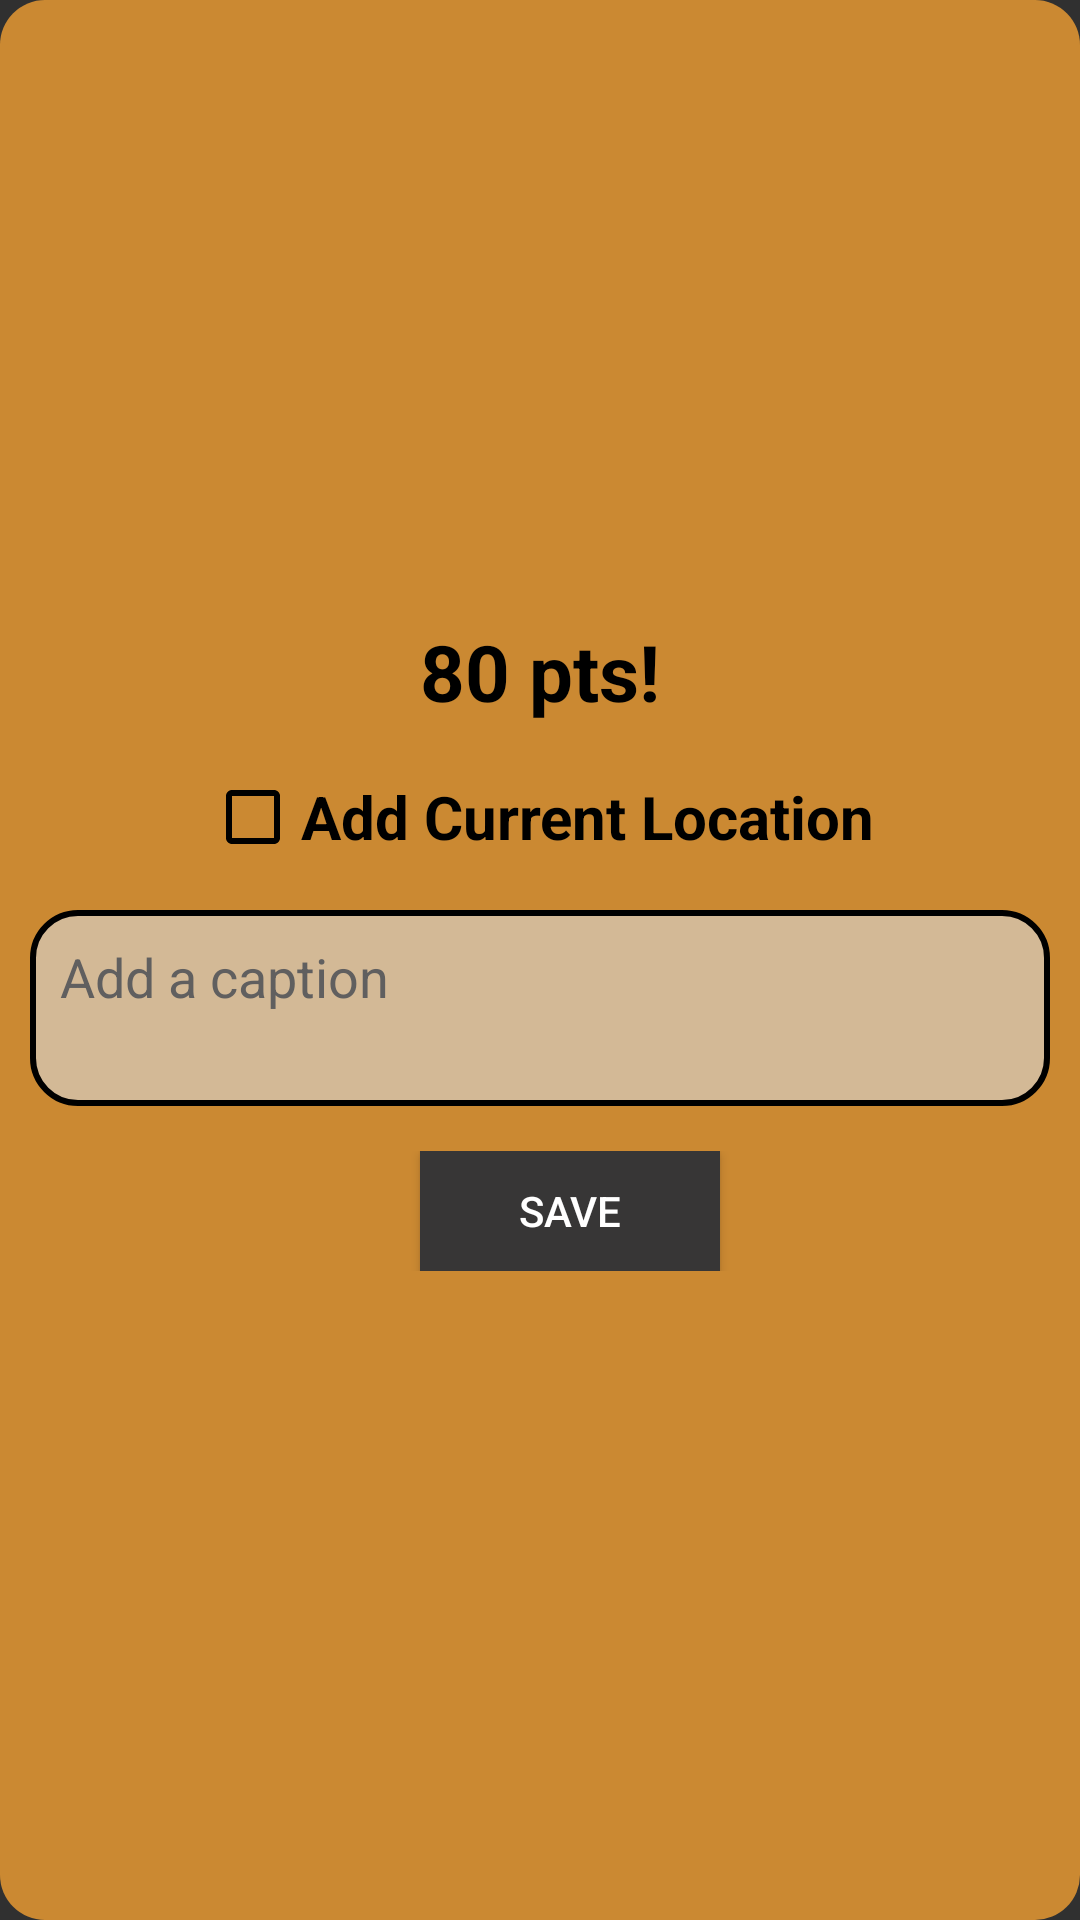

Reconstruct the res/layout file that produces this screen, plus the resources it refers to.
<!-- AndroidManifest.xml: application theme Theme.ProjectQR -->
<!-- res/layout/fragment_geolocation.xml -->
<?xml version="1.0" encoding="utf-8"?>
<LinearLayout xmlns:android="http://schemas.android.com/apk/res/android"
    android:layout_width="match_parent"
    android:layout_height="wrap_content"
    android:layout_margin="20dp"
    android:padding="10dp"
    android:background="@drawable/rounded_edittext"
    android:backgroundTint="@color/orange"
    android:orientation="vertical"
    android:gravity="center">

    <TextView
        android:id="@+id/txtview_geo_points"
        android:layout_width="wrap_content"
        android:layout_height="wrap_content"
        android:text="80 pts!"
        android:textColor="@color/black"
        android:textSize="26dp"
        android:textStyle="bold"/>

    <CheckBox
        android:id="@+id/chkbox_geo_addloc"
        android:layout_width="wrap_content"
        android:layout_height="wrap_content"
        android:text="Add Current Location"
        android:textStyle="bold"
        android:textColor="@color/black"
        android:textSize="20dp"
        android:buttonTint="@color/black"
        android:layout_marginTop="15dp"/>

    <EditText
        android:id="@+id/edittext_geo_comment"
        android:layout_width="match_parent"
        android:layout_height="wrap_content"
        android:lines="2"
        android:background="@drawable/editttext"
        android:layout_marginTop="15dp"
        android:hint="Add a caption"
        android:textColorHint="?attr/android:textColorHint"
        android:gravity="start"
        android:padding="10dp"/>

    <LinearLayout
        android:layout_width="match_parent"
        android:layout_height="wrap_content"
        android:layout_marginTop="15dp"
        android:layout_marginBottom="10dp"
        android:gravity="center">

        <Button
            android:id="@+id/btn_geo_save"
            android:layout_width="100dp"
            android:layout_height="40dp"
            android:text="save"
            android:shadowColor="#504C4C"
            android:shadowDx="5"
            android:shadowDy="5"
            android:layout_marginLeft="20dp"
            android:background="#373636"/>
    </LinearLayout>
</LinearLayout>
<!-- resources referenced by this layout -->
<resources>
  <color name="black">#FF000000</color>
  <color name="orange">#CB8932</color>
  <!-- drawable editttext (drawable) -->
  <?xml version="1.0" encoding="utf-8"?>
  <shape xmlns:android="http://schemas.android.com/apk/res/android"
      android:shape="rectangle">
  
      <solid android:color="#D3B996" />
  
      <corners android:radius="15dp"/>
  
      <stroke android:width="2dip" android:color="#000000" />
  </shape>
  <!-- drawable rounded_edittext (drawable) -->
  <?xml version="1.0" encoding="utf-8"?>
  <shape xmlns:android="http://schemas.android.com/apk/res/android"
      android:shape="rectangle"
      android:padding="10dp">
  
      <solid android:color="#fefefe" />
      <corners
          android:bottomRightRadius="15dp"
          android:bottomLeftRadius="15dp"
          android:topLeftRadius="15dp"
          android:topRightRadius="15dp" />
  </shape>
  <style name="Theme.ProjectQR" parent="Theme.AppCompat.NoActionBar">
          
          <item name="colorPrimary">#CB8932</item>
          <item name="colorPrimaryVariant">@color/purple_700</item>
          <item name="colorOnPrimary">@color/white</item>
          
          <item name="colorSecondary">@color/teal_200</item>
          <item name="colorSecondaryVariant">@color/teal_700</item>
          <item name="colorOnSecondary">@color/black</item>
          
          <item name="android:statusBarColor">#CB8932</item>
          
          <item name="android:editTextColor">@android:color/black</item>
          <item name="android:textColorHint">#605F5F</item>
      </style>
  <color name="purple_700">#FF3700B3</color>
  <color name="white">#FFFFFFFF</color>
  <color name="teal_200">#FF03DAC5</color>
  <color name="teal_700">#FF018786</color>
</resources>
